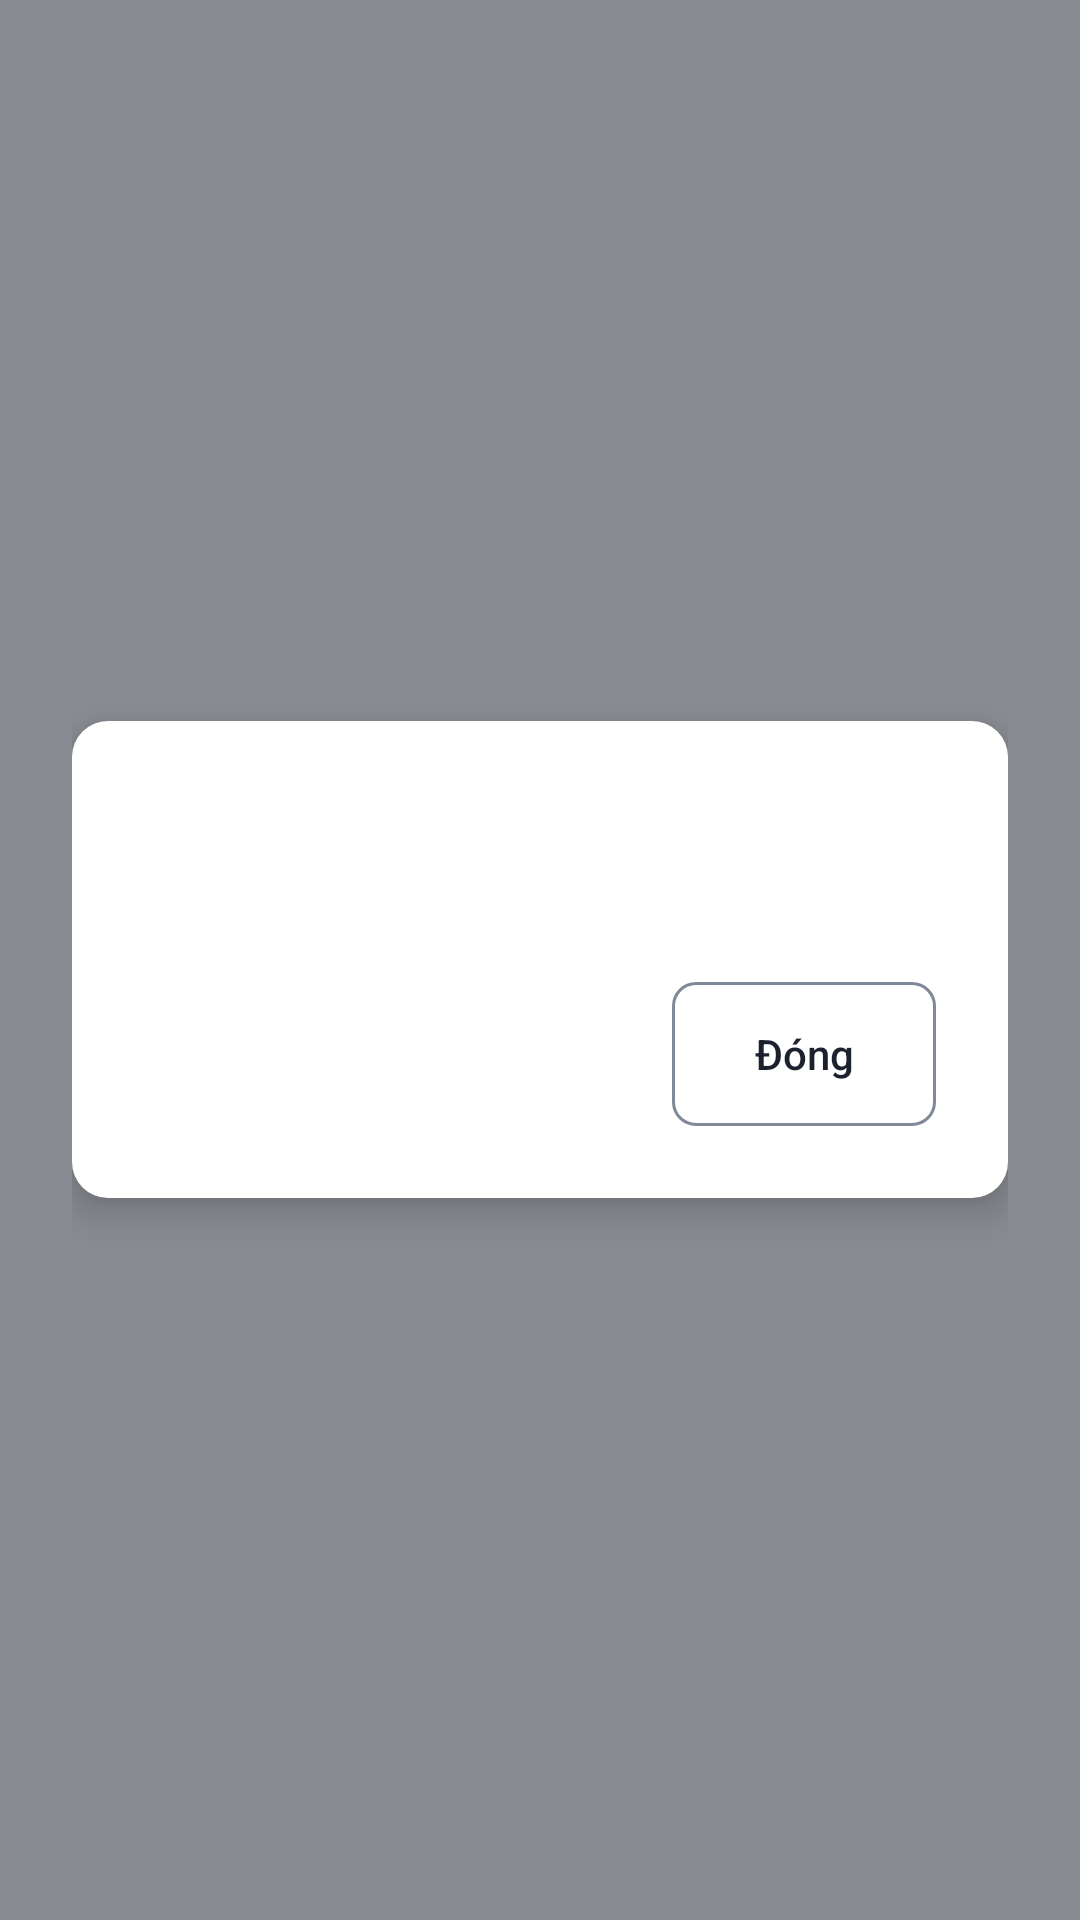

Layout XML and referenced resources for this Android screen:
<!-- AndroidManifest.xml: application theme Theme.QuanLyMuonTra -->
<!-- res/layout/dialog_chon_mot.xml -->
<?xml version="1.0" encoding="utf-8"?>
<FrameLayout xmlns:android="http://schemas.android.com/apk/res/android"
    android:id="@+id/fl_nen"
    android:layout_width="match_parent"
    android:layout_height="match_parent"
    android:background="@color/ds_color_overlay_scrim"
    android:padding="@dimen/ds_space_6">

    <LinearLayout
        android:id="@+id/ll_hop"
        android:layout_width="match_parent"
        android:layout_height="wrap_content"
        android:layout_gravity="center"
        android:background="@drawable/ds_dialog_nen"
        android:elevation="@dimen/ds_shadow_dialog"
        android:orientation="vertical"
        android:padding="@dimen/ds_space_dialog">

        <TextView
            android:id="@+id/tv_tieu_de"
            android:layout_width="match_parent"
            android:layout_height="wrap_content"
            android:textAppearance="@style/TextAppearance.Ds.TitleSection" />

        <ScrollView
            android:layout_width="match_parent"
            android:layout_height="wrap_content"
            android:layout_marginTop="@dimen/ds_space_3"
            android:layout_weight="1">

            <LinearLayout
                android:id="@+id/ll_danh_sach"
                android:layout_width="match_parent"
                android:layout_height="wrap_content"
                android:orientation="vertical" />

        </ScrollView>

        <LinearLayout
            android:layout_width="match_parent"
            android:layout_height="wrap_content"
            android:layout_marginTop="@dimen/ds_space_6"
            android:gravity="end"
            android:orientation="horizontal">

            <com.google.android.material.button.MaterialButton
                android:id="@+id/btn_dong"
                style="@style/Widget.Ds.Button.Secondary"
                android:layout_width="wrap_content"
                android:layout_height="wrap_content"
                android:text="@string/hanh_dong_dong" />

        </LinearLayout>

    </LinearLayout>

</FrameLayout>
<!-- resources referenced by this layout -->
<resources>
  <color name="ds_color_overlay_scrim">#801B212D</color>
  <dimen name="ds_shadow_dialog">8dp</dimen>
  <dimen name="ds_space_3">12dp</dimen>
  <dimen name="ds_space_6">24dp</dimen>
  <dimen name="ds_space_dialog">@dimen/ds_space_6</dimen>
  <!-- drawable ds_dialog_nen (drawable) -->
  <?xml version="1.0" encoding="utf-8"?>
  <shape xmlns:android="http://schemas.android.com/apk/res/android"
      android:shape="rectangle">
      <solid android:color="@color/ds_color_surface_default" />
      <corners android:radius="@dimen/ds_radius_lg" />
  </shape>
  <string name="hanh_dong_dong">Đóng</string>
  <style name="TextAppearance.Ds.TitleSection" parent="">
          <item name="android:fontFamily">@string/ds_font_family_sans_medium</item>
          <item name="android:textSize">@dimen/ds_font_size_20</item>
          <item name="android:lineHeight">@dimen/ds_font_leading_28</item>
          <item name="android:textColor">@color/ds_color_text_primary</item>
      </style>
  <style name="Widget.Ds.Button.Secondary" parent="Widget.MaterialComponents.Button.OutlinedButton">
          <item name="android:minHeight">@dimen/ds_size_button_height</item>
          <item name="android:insetTop">0dp</item>
          <item name="android:insetBottom">0dp</item>
          <item name="android:paddingLeft">@dimen/ds_space_4</item>
          <item name="android:paddingRight">@dimen/ds_space_4</item>
          <item name="android:textAppearance">@style/TextAppearance.Ds.Label</item>
          <item name="android:textAllCaps">false</item>
          <item name="android:textColor">@color/ds_button_text_secondary</item>
          <item name="cornerRadius">@dimen/ds_radius_md</item>
          <item name="backgroundTint">@color/ds_button_bg_secondary</item>
          <item name="strokeColor">@color/ds_button_stroke_secondary</item>
          <item name="strokeWidth">@dimen/ds_border_width_default</item>
          <item name="iconTint">@color/ds_button_text_secondary</item>
          <item name="rippleColor">@color/ds_color_overlay_pressed</item>
      </style>
  <color name="ds_color_surface_default">@color/ds_color_gray_0</color>
  <dimen name="ds_radius_lg">12dp</dimen>
  <string name="ds_font_family_sans_medium" translatable="false">sans-serif-medium</string>
  <dimen name="ds_font_size_20">20sp</dimen>
  <dimen name="ds_font_leading_28">28sp</dimen>
  <color name="ds_color_text_primary">@color/ds_color_gray_900</color>
  <dimen name="ds_size_button_height">48dp</dimen>
  <dimen name="ds_space_4">16dp</dimen>
  <style name="TextAppearance.Ds.Label" parent="">
          <item name="android:fontFamily">@string/ds_font_family_sans_medium</item>
          <item name="android:textSize">@dimen/ds_font_size_14</item>
          <item name="android:lineHeight">@dimen/ds_font_leading_20</item>
          <item name="android:textColor">@color/ds_color_text_primary</item>
      </style>
  <dimen name="ds_radius_md">8dp</dimen>
  <dimen name="ds_border_width_default">1dp</dimen>
  <color name="ds_color_overlay_pressed">#1F1B212D</color>
  <color name="ds_color_action_primary_bg">@color/ds_color_lime_400</color>
  <color name="ds_color_action_primary_text">@color/ds_color_gray_900</color>
  <color name="ds_color_tone_danger_solid">@color/ds_color_red_600</color>
  <color name="ds_color_tone_danger_on_solid">@color/ds_color_gray_0</color>
  <color name="ds_color_surface_subtle">@color/ds_color_gray_50</color>
  <color name="ds_color_text_secondary">@color/ds_color_gray_600</color>
  <color name="ds_color_text_placeholder">@color/ds_color_gray_500</color>
  <color name="ds_color_gray_0">#FFFFFF</color>
  <color name="ds_color_gray_900">#1B212D</color>
  <dimen name="ds_font_size_14">14sp</dimen>
  <dimen name="ds_font_leading_20">20sp</dimen>
  <color name="ds_color_lime_400">#C8EE44</color>
  <color name="ds_color_red_600">#C62F2F</color>
  <color name="ds_color_gray_50">#FAFAFA</color>
  <color name="ds_color_gray_600">#5F6B7A</color>
  <color name="ds_color_gray_500">#6B7482</color>
</resources>
